Run: headless pygame with SDL's dummy video driver; simulated clock (each Clock.tick advances the game by its frame time, no real sleeping); random seed 0; keys injected as events and as key.get_pressed() state; no mouse input.
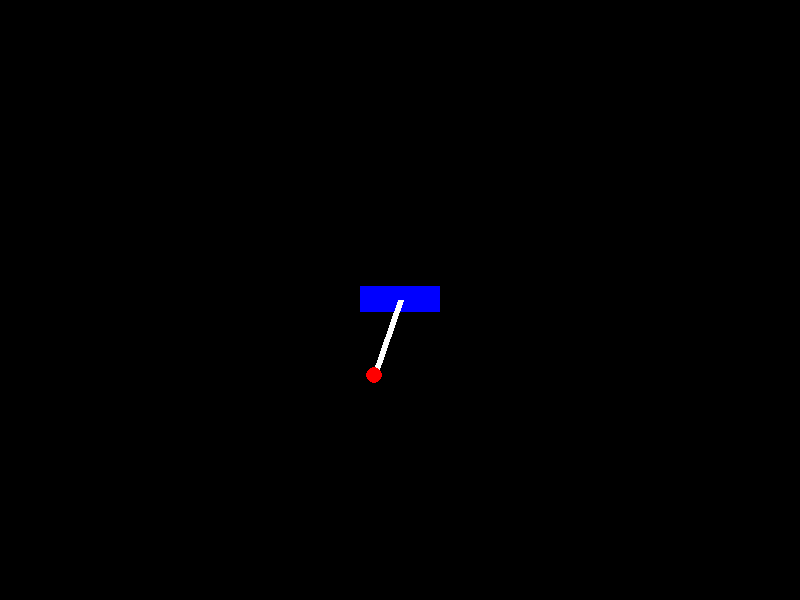
Frame 1 of 4 · flips 1–60 · no input
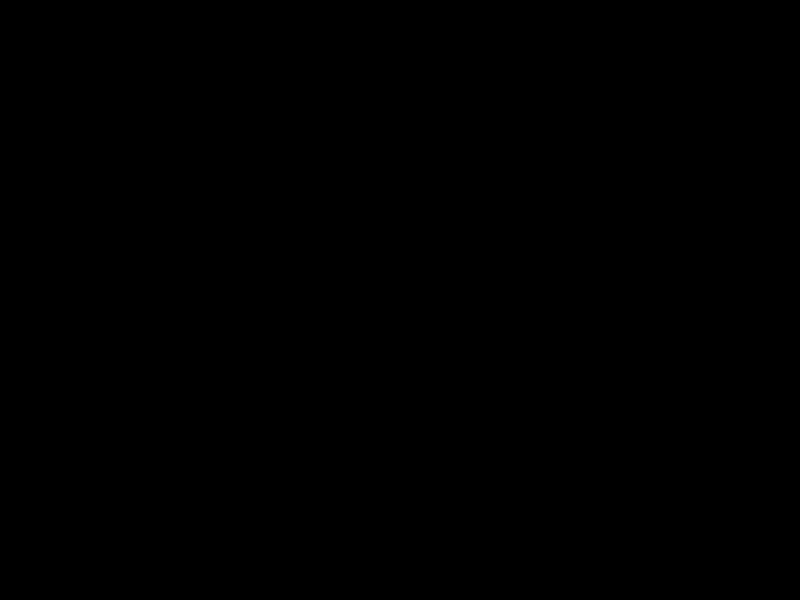
Frame 2 of 4 · flips 61–180 · tapped SPACE, RETURN · held RIGHT (→), D
Frame 3 of 4 · flips 181–300 · held DOWN (↓), S · screen unchanged from frame 2, image omitted
Frame 4 of 4 · flips 301–420 · held LEFT (←), A, UP (↑), W · screen unchanged from frame 3, image omitted

The pygame program that drew these frames:

import pygame
import math
import sys

# Pygame Setup



WIDTH, HEIGHT = 800, 600
ARENA_WIDTH = 3
CART_WIDTH = 0.3
CART_HEIGHT = 0.1
CART_MASS = 1.0
PENDULUM_LENGTH = 0.3

PENDULUM_MASS = 1.0
PENDULUM_THICKNESS = 0.02
PENDULUM_BOB_RADIUS = 0.03



CART_MAX_SPEED = 5
MAX_ACCELERATION = 40
CART_BUTTON_FORCE = 8
SWING_FRICTION_CONSTANT = 0.1
GRAVITY = 9.81
LATERAL_FRICTION_CONSTANT = 0.1


pendulum_angle = math.radians(30)
magnification = WIDTH / ARENA_WIDTH
cart_x = ARENA_WIDTH/2
cart_y =  HEIGHT / (2 * magnification)




class vec2:
    def __init__(self, x, y):
        self.x = x
        self.y = y

    def __add__(self, other):
        return vec2(self.x + other.x, self.y + other.y)

    def __sub__(self, other):
        return vec2(self.x - other.x, self.y - other.y)

    def __mul__(self, scalar):
        return vec2(self.x * scalar, self.y * scalar)

    def __truediv__(self, scalar):
        return vec2(self.x / scalar, self.y / scalar)

class Cart:
    def __init__(self, screen, mass, width, height):
        self.mass = mass
        self.screen = screen
        self.width = width
        self.height = height
        self.x = cart_x
        self.vx = 0
        self.accx = 0
        self.pendulum: Pendulum = None
        
    def accelerate(self, force):
        # Calculate acceleration based on force and gravity
        acceleration = (force/ self.mass)
        self.accx = max(-MAX_ACCELERATION, min(MAX_ACCELERATION, acceleration))
    
        
    def step(self, dt):
        oldvx = self.vx
        vx = self.vx +  (self.accx - (LATERAL_FRICTION_CONSTANT * self.vx) )*dt
        self.vx = max(-CART_MAX_SPEED, min(CART_MAX_SPEED, vx))
        accx = (self.vx - oldvx) / dt
        pendulum_force = vec2(-self.pendulum.mass * accx, -self.pendulum.mass * GRAVITY)
        
        # self.vx -= * dt
        self.x += self.vx * dt
        
        self.accx = 0
        self.pendulum.update(dt, pendulum_force)
    
    def draw(self):
        cart_rect = pygame.Rect((self.x - self.width/ 2.0)*magnification, (cart_y - self.height/2)*magnification, self.width*magnification, self.height*magnification)
        pygame.draw.rect(self.screen, (0, 0, 255), cart_rect)
    
        
    def getState(self):
        return self.x, self.y, self.vx

class Pendulum:
    def __init__(self, screen, cart, length, mass, angle):
        self.screen = screen
        self.cart = cart
        self.length = length
        self.angle = angle
        self.mass = mass
        self.MOI_inv = 1.0 / (mass * length * length)
        

    def update(self, dt, force: vec2):
        torque = (-force.x * self.length * math.sin(self.angle) +
                  force.y * self.length * math.cos(self.angle)) - SWING_FRICTION_CONSTANT * self.angular_velocity
        angular_acceleration = torque * self.MOI_inv
        self.angular_velocity += angular_acceleration * dt
        self.angle += self.angular_velocity * dt
        self.angle = self.angle % (2 * math.pi) 
        
        pass
    
    def draw(self):
        pivot_x = self.cart.x
        pivot_y = cart_y    
        pendulum_x = pivot_x + self.length * math.cos(self.angle)
        pendulum_y = pivot_y - self.length * math.sin(self.angle)

        pygame.draw.line(self.screen, (255, 255, 255), (pivot_x*magnification, pivot_y*magnification), (pendulum_x*magnification, pendulum_y*magnification), math.ceil(PENDULUM_THICKNESS*magnification))
        pygame.draw.circle(self.screen, (255, 0, 0), (int(pendulum_x*magnification), int(pendulum_y*magnification)), math.ceil(PENDULUM_BOB_RADIUS*magnification))

    








if __name__ == "__main__":
    pygame.init()
    pygame.display.set_caption("Pendulum on Cart")
    clock = pygame.time.Clock()
    screen = pygame.display.set_mode((WIDTH, HEIGHT))
    cart = Cart(screen, CART_MASS, CART_WIDTH, CART_HEIGHT)
    pendulum = Pendulum(screen, cart, PENDULUM_LENGTH, PENDULUM_MASS, pendulum_angle)
    cart.pendulum = pendulum

    # Main loop
    clock = pygame.time.Clock()
    pendulum.angular_velocity = 0.0
    while True:
        screen.fill((0, 0, 0))  
        for event in pygame.event.get():
            if event.type == pygame.QUIT:
                pygame.quit()
                sys.exit()

        keys = pygame.key.get_pressed()
        force = 0
        if keys[pygame.K_LEFT]:
            force = -CART_BUTTON_FORCE
        elif keys[pygame.K_RIGHT]:
            force = CART_BUTTON_FORCE

        cart.accelerate(force)
        dt = clock.tick(60)/1000
        cart.step(dt)

        # screen.fill((255, 255, 255))
        cart.draw()
        pendulum.draw()
        
        pygame.display.flip()
